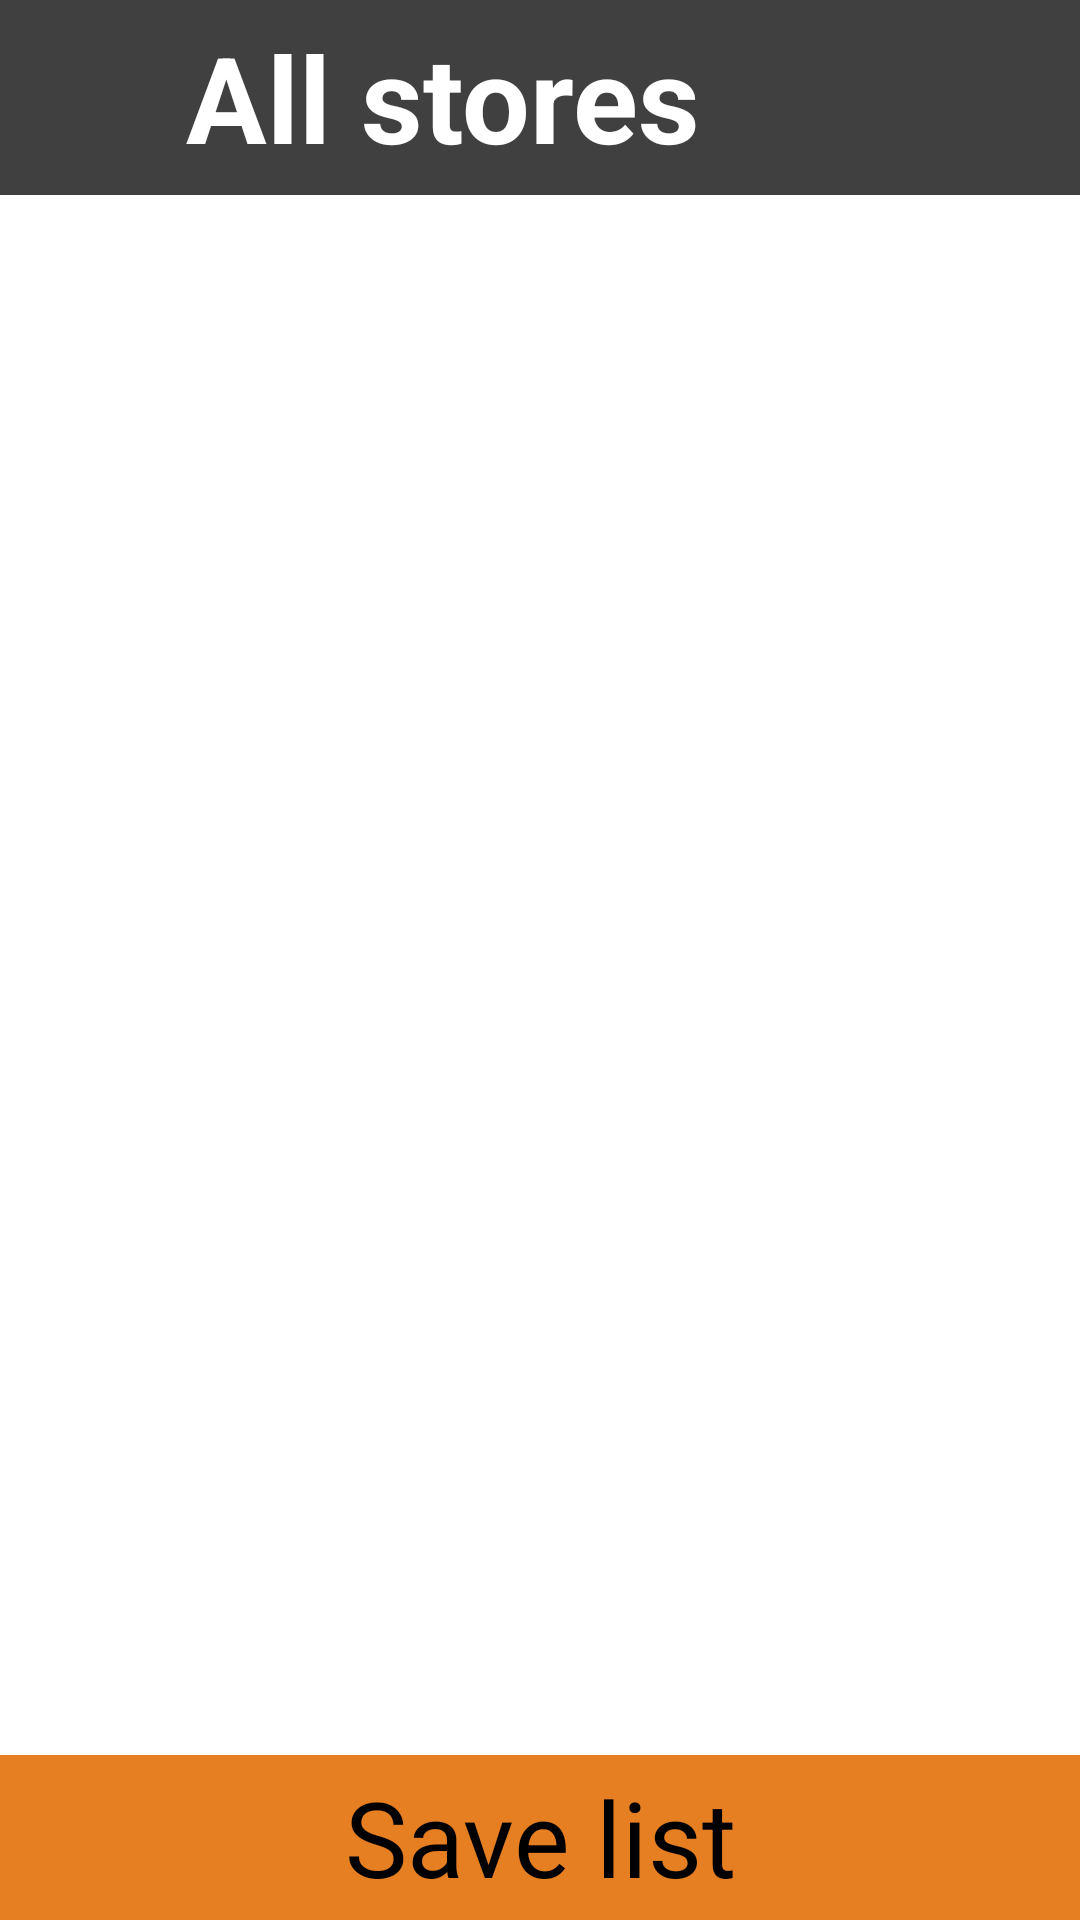

Android layout source for this screen:
<!-- AndroidManifest.xml: application theme Theme.Design.NoActionBar -->
<!-- res/layout/activity_stores_totals.xml -->
<?xml version="1.0" encoding="utf-8"?>
<androidx.constraintlayout.widget.ConstraintLayout xmlns:android="http://schemas.android.com/apk/res/android"
    xmlns:app="http://schemas.android.com/apk/res-auto"
    xmlns:tools="http://schemas.android.com/tools"
    android:layout_width="match_parent"
    android:layout_height="match_parent"
    android:background="@color/white"
    android:orientation="vertical"
    tools:context=".StoresTotals">

    <TextView
        android:id="@+id/title"
        android:layout_width="0dp"
        android:layout_height="65dp"
        android:autoSizeMaxTextSize="40sp"
        android:autoSizeMinTextSize="10sp"
        android:autoSizeStepGranularity="5sp"
        android:autoSizeTextType="uniform"
        android:background="#404040"
        android:gravity="center"
        android:text="All stores"
        android:textColor="@color/white"
        android:textStyle="bold"
        app:layout_constraintLeft_toLeftOf="parent"
        app:layout_constraintRight_toLeftOf="@id/settingsguidline"
        app:layout_constraintTop_toTopOf="parent" />

    <TextView
        android:layout_width="0dp"
        android:layout_height="0dp"
        android:background="#404040"
        app:layout_constraintBottom_toBottomOf="@id/title"
        app:layout_constraintLeft_toRightOf="@id/settingsguidline"
        app:layout_constraintRight_toRightOf="parent"
        app:layout_constraintTop_toTopOf="parent" />

    <ImageButton
        android:id="@+id/settingsButton"
        android:layout_width="0dp"
        android:layout_height="0dp"
        android:layout_marginLeft="5dp"
        android:layout_marginTop="5dp"
        android:layout_marginRight="5dp"
        android:backgroundTint="#404040"
        android:onClick="goBack"
        android:scaleType="fitXY"
        app:layout_constraintBottom_toBottomOf="@id/title"
        app:layout_constraintLeft_toRightOf="@id/settingsguidline"
        app:layout_constraintRight_toRightOf="parent"
        app:layout_constraintTop_toTopOf="parent"
        app:srcCompat="@drawable/x" />

    <androidx.constraintlayout.widget.Guideline
        android:id="@+id/settingsguidline"
        android:layout_width="wrap_content"
        android:layout_height="wrap_content"
        android:orientation="vertical"
        app:layout_constraintGuide_percent="0.82" />

    <androidx.recyclerview.widget.RecyclerView
        android:id="@+id/recyclerView"
        android:layout_width="0dp"
        android:layout_height="0dp"
        android:layout_marginLeft="6dp"
        android:layout_marginTop="16dp"
        android:layout_marginRight="6dp"
        android:divider="@android:color/transparent"
        android:dividerHeight="10sp"
        app:layout_constraintBottom_toTopOf="@id/save"
        app:layout_constraintHorizontal_bias="0.0"
        app:layout_constraintLeft_toLeftOf="parent"
        app:layout_constraintRight_toRightOf="parent"
        app:layout_constraintTop_toBottomOf="@id/title"
        app:layout_constraintVertical_bias="0.0" />

    <TextView
        android:id="@+id/save"
        android:layout_width="0dp"
        android:layout_height="55dp"
        android:background="#E67E22"
        android:gravity="center"
        android:text="Save list"
        android:textColor="@color/black"
        android:textSize="35sp"
        app:layout_constraintBottom_toBottomOf="parent"
        app:layout_constraintLeft_toLeftOf="parent"
        app:layout_constraintRight_toRightOf="parent" />

</androidx.constraintlayout.widget.ConstraintLayout>
<!-- resources referenced by this layout -->
<resources>
  <color name="black">#FF000000</color>
  <color name="white">#FFFFFFFF</color>
</resources>
